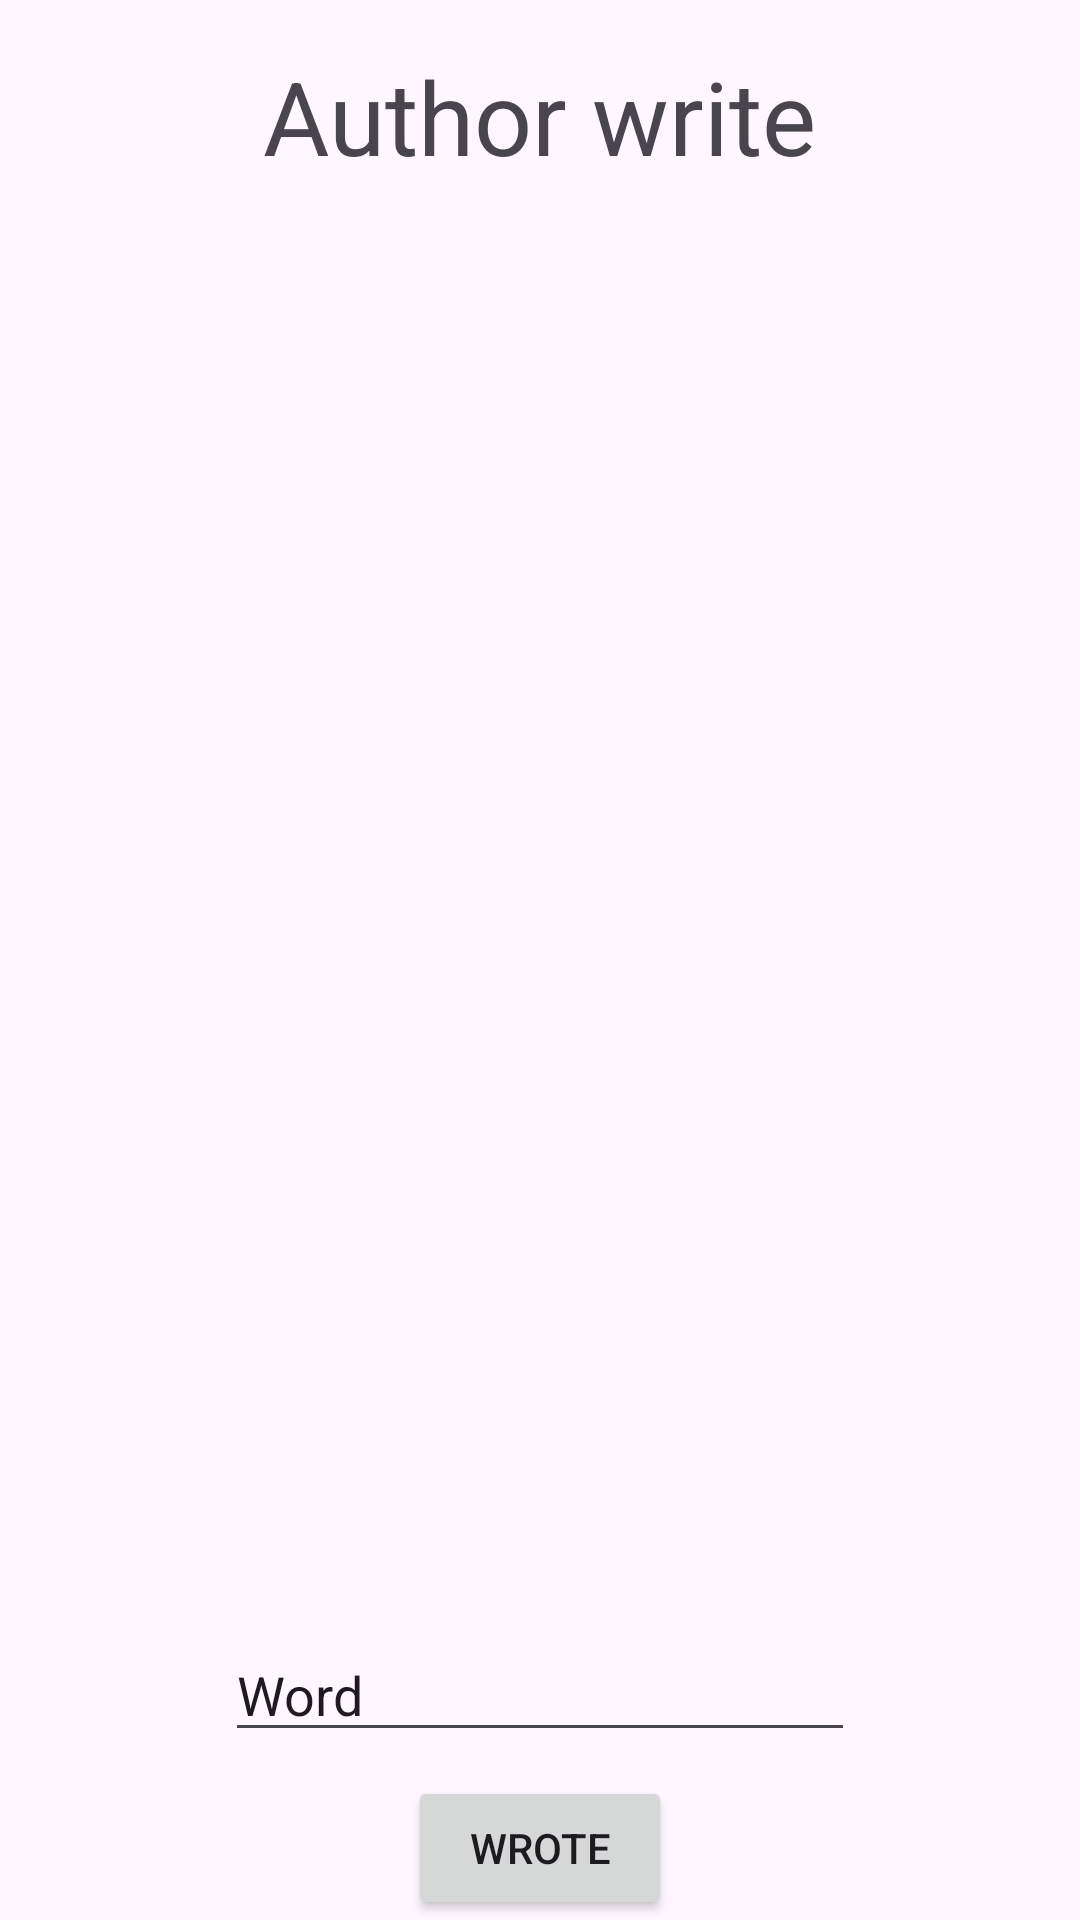

Reconstruct the res/layout file that produces this screen, plus the resources it refers to.
<!-- AndroidManifest.xml: application theme Theme.PaintActivity -->
<!-- res/layout/dialog_author_write.xml -->
<?xml version="1.0" encoding="utf-8"?>
<androidx.constraintlayout.widget.ConstraintLayout xmlns:android="http://schemas.android.com/apk/res/android"
    xmlns:app="http://schemas.android.com/apk/res-auto"
    android:layout_width="300dp"
    android:layout_height="300dp">

    <TextView
        android:id="@+id/tVAuthorWrite"
        android:layout_width="wrap_content"
        android:layout_height="wrap_content"
        android:layout_marginTop="16dp"
        android:text="@string/author_write"
        android:textSize="34sp"
        app:layout_constraintEnd_toEndOf="parent"
        app:layout_constraintStart_toStartOf="parent"
        app:layout_constraintTop_toTopOf="parent" />

    <Button
        android:id="@+id/bttnAuthorWrite"
        android:layout_width="wrap_content"
        android:layout_height="wrap_content"
        android:text="Wrote"
        app:layout_constraintBottom_toBottomOf="parent"
        app:layout_constraintEnd_toEndOf="parent"
        app:layout_constraintStart_toStartOf="parent" />

    <EditText
        android:id="@+id/edTAuthorWrite"
        android:layout_width="wrap_content"
        android:layout_height="wrap_content"
        android:layout_marginBottom="8dp"
        android:ems="10"
        android:inputType="text"
        android:text="Word"
        app:layout_constraintBottom_toTopOf="@+id/bttnAuthorWrite"
        app:layout_constraintEnd_toEndOf="parent"
        app:layout_constraintStart_toStartOf="parent" />
</androidx.constraintlayout.widget.ConstraintLayout>
<!-- resources referenced by this layout -->
<resources>
  <string name="author_write">Author write</string>
  <style name="Theme.PaintActivity" parent="Base.Theme.PaintActivity" />
  <style name="Base.Theme.PaintActivity" parent="Theme.Material3.DayNight.NoActionBar">
          
          
      </style>
</resources>
